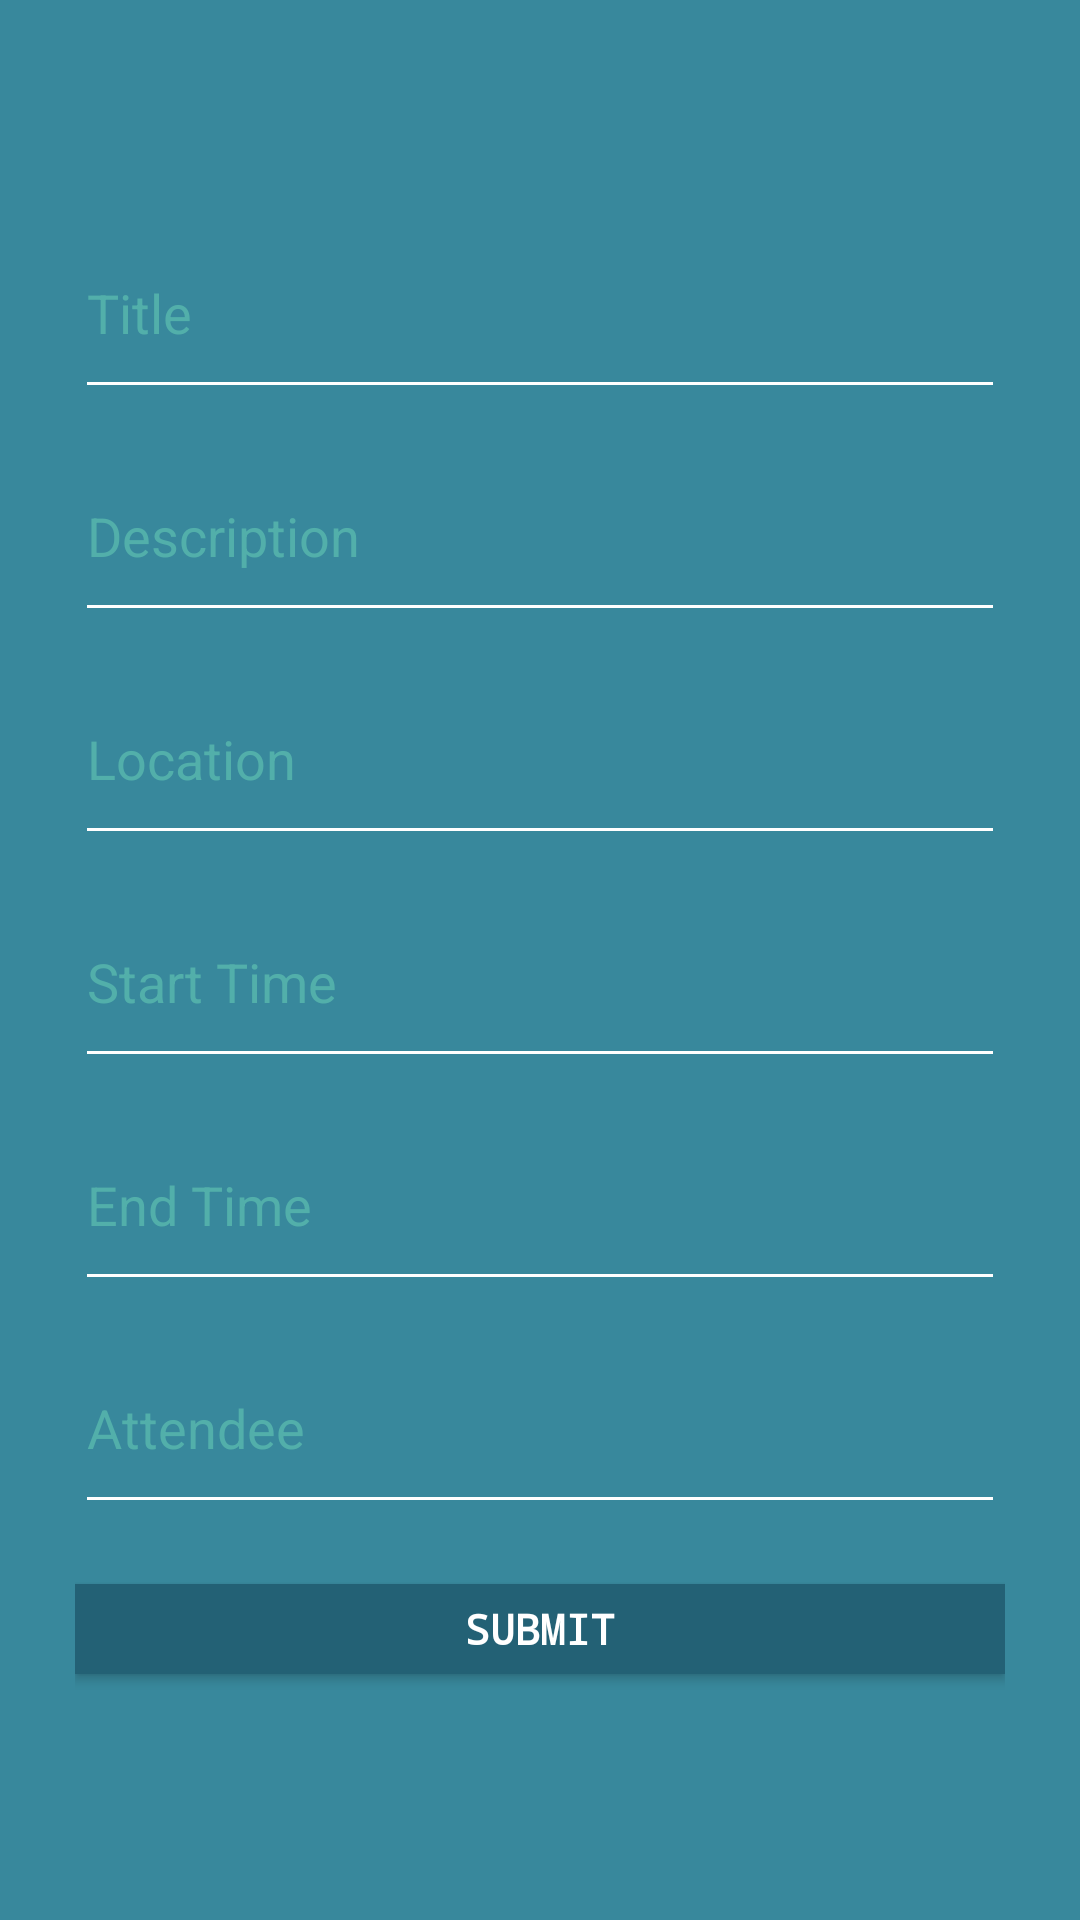

This screen was rendered from an Android layout file. Write that file and the resources it references.
<!-- AndroidManifest.xml: application theme AppTheme -->
<!-- res/layout/add_event.xml -->
<?xml version="1.0" encoding="utf-8"?>
<RelativeLayout xmlns:android="http://schemas.android.com/apk/res/android"
    android:layout_width="match_parent" android:layout_height="match_parent"
    android:id="@+id/add_event">

    <RelativeLayout
        android:layout_width="match_parent"
        android:layout_height="match_parent"
        android:background="#38889c"
        android:gravity="center">
        <LinearLayout
            android:id="@+id/ll_add_event_layout"
            android:layout_width="match_parent"
            android:layout_height="match_parent"
            android:gravity="center"
            android:background="#38889c"
            android:padding="25dp"
            android:orientation="vertical">
            <EditText
                android:id="@+id/editEventTitle"
                android:layout_width="match_parent"
                android:layout_height="wrap_content"
                android:backgroundTint="#FFF"
                android:hint="@string/prompt_title"
                android:singleLine="true"
                android:paddingBottom="20dp"
                android:textColor="#6bfff7"
                android:textColorHint="#52afaa"
                android:layout_marginBottom="20dp">
            </EditText>

            <EditText
                android:id="@+id/editEventDescription"
                android:layout_width="match_parent"
                android:layout_height="wrap_content"
                android:backgroundTint="#FFF"
                android:hint="@string/prompt_description"
                android:singleLine="true"
                android:paddingBottom="20dp"
                android:textColor="#6bfff7"
                android:textColorHint="#52afaa"
                android:layout_marginBottom="20dp">
            </EditText>

            <EditText
                android:id="@+id/editEventLocation"
                android:layout_width="match_parent"
                android:layout_height="wrap_content"
                android:backgroundTint="#FFF"
                android:hint="@string/prompt_location"
                android:singleLine="true"
                android:paddingBottom="20dp"
                android:textColor="#6bfff7"
                android:textColorHint="#52afaa"
                android:layout_marginBottom="20dp">
            </EditText>

            <EditText
                android:id="@+id/editEventStartTime"
                android:layout_width="match_parent"
                android:layout_height="wrap_content"
                android:backgroundTint="#FFF"
                android:hint="@string/prompt_start_time"
                android:singleLine="true"
                android:paddingBottom="20dp"
                android:textColor="#6bfff7"
                android:textColorHint="#52afaa"
                android:layout_marginBottom="20dp">
            </EditText>

            <EditText
                android:id="@+id/editEventEndTime"
                android:layout_width="match_parent"
                android:layout_height="wrap_content"
                android:backgroundTint="#FFF"
                android:hint="@string/prompt_end_time"
                android:singleLine="true"
                android:paddingBottom="20dp"
                android:textColor="#6bfff7"
                android:textColorHint="#52afaa"
                android:layout_marginBottom="20dp">
            </EditText>

            <EditText
                android:id="@+id/editEventAttendee"
                android:layout_width="match_parent"
                android:layout_height="wrap_content"
                android:backgroundTint="#FFF"
                android:hint="@string/prompt_attendee"
                android:singleLine="true"
                android:paddingBottom="20dp"
                android:textColor="#6bfff7"
                android:textColorHint="#52afaa"
                android:layout_marginBottom="20dp">
            </EditText>

            <Button
                android:id="@+id/btn_event_submit"
                android:textColor="#FFF"
                android:fontFamily="monospace"
                android:textStyle="bold"
                android:text="SUBMIT"
                android:textAllCaps="false"
                android:background="#236175"
                android:layout_width="match_parent"
                android:layout_height="30dp" />
        </LinearLayout>

    </RelativeLayout>
</RelativeLayout>
<!-- resources referenced by this layout -->
<resources>
  <string name="prompt_attendee">Attendee</string>
  <string name="prompt_description">Description</string>
  <string name="prompt_end_time">End Time</string>
  <string name="prompt_location">Location</string>
  <string name="prompt_start_time">Start Time</string>
  <string name="prompt_title">Title</string>
  <style name="AppTheme" parent="Theme.AppCompat.Light.DarkActionBar">
          
          <item name="colorPrimary">@color/colorPrimary</item>
          <item name="colorPrimaryDark">@color/colorPrimaryDark</item>
          <item name="colorAccent">@color/colorAccent</item>
          <item name="android:windowTranslucentNavigation">false</item>
      </style>
  <color name="colorPrimary">#008577</color>
  <color name="colorPrimaryDark">#9acd32</color>
  <color name="colorAccent">#f2fbdf</color>
</resources>
